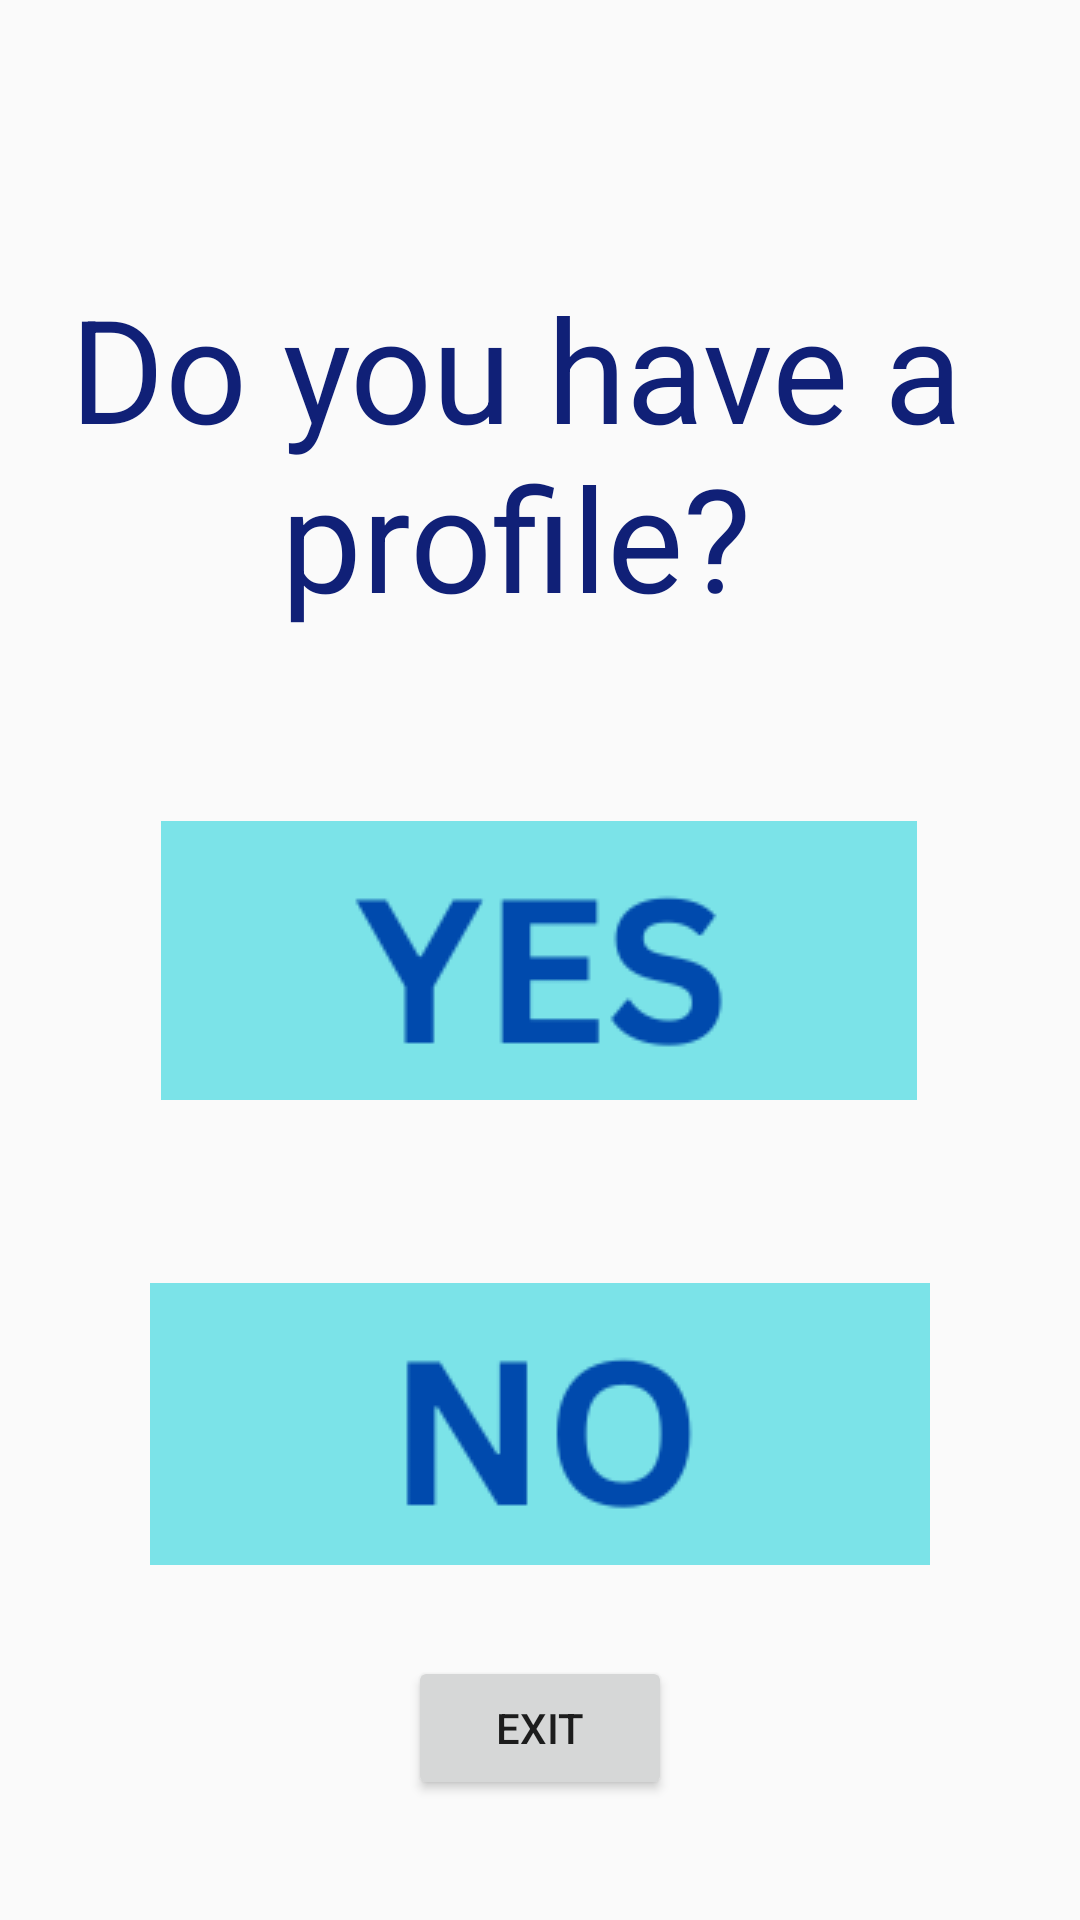

Reconstruct the res/layout file that produces this screen, plus the resources it refers to.
<!-- AndroidManifest.xml: application theme Theme.FastAsLight -->
<!-- res/layout/login_or_signup.xml -->
<?xml version="1.0" encoding="utf-8"?>
<androidx.constraintlayout.widget.ConstraintLayout xmlns:android="http://schemas.android.com/apk/res/android"
    xmlns:app="http://schemas.android.com/apk/res-auto"
    xmlns:tools="http://schemas.android.com/tools"
    android:layout_width="match_parent"
    android:layout_height="match_parent">

    <TextView
        android:id="@+id/question_text"
        android:layout_width="414dp"
        android:layout_height="136dp"
        android:text="@string/do_you_have_a_profile"
        android:textAlignment="center"
        android:textColor="#102077"
        android:textSize="48sp"
        app:layout_constraintBottom_toBottomOf="parent"
        app:layout_constraintEnd_toEndOf="parent"
        app:layout_constraintHorizontal_bias="0.666"
        app:layout_constraintStart_toStartOf="parent"
        app:layout_constraintTop_toTopOf="parent"
        app:layout_constraintVertical_bias="0.179" />

    <ImageButton
        android:id="@+id/goto_login"
        android:layout_width="252dp"
        android:layout_height="93dp"
        app:layout_constraintBottom_toBottomOf="parent"
        app:layout_constraintEnd_toEndOf="parent"
        app:layout_constraintHorizontal_bias="0.496"
        app:layout_constraintStart_toStartOf="parent"
        app:layout_constraintTop_toTopOf="parent"
        app:srcCompat="@drawable/yes_button"
        android:contentDescription="@string/go_to_login_page" />

    <ImageButton
        android:id="@+id/goto_signup"
        android:layout_width="260dp"
        android:layout_height="94dp"
        app:layout_constraintBottom_toBottomOf="parent"
        app:layout_constraintEnd_toEndOf="parent"
        app:layout_constraintStart_toStartOf="parent"
        app:layout_constraintTop_toBottomOf="@+id/goto_login"
        app:layout_constraintVertical_bias="0.341"
        app:srcCompat="@drawable/no_button"
        android:contentDescription="@string/go_to_setup_page" />

    <Button
        android:id="@+id/exitBtn"
        android:layout_width="wrap_content"
        android:layout_height="wrap_content"
        android:layout_marginStart="162dp"
        android:layout_marginTop="45dp"
        android:layout_marginEnd="162dp"
        android:layout_marginBottom="55dp"
        android:text="Exit"
        app:layout_constraintBottom_toBottomOf="parent"
        app:layout_constraintEnd_toEndOf="parent"
        app:layout_constraintStart_toStartOf="parent"
        app:layout_constraintTop_toBottomOf="@+id/goto_signup" />
</androidx.constraintlayout.widget.ConstraintLayout>
<!-- resources referenced by this layout -->
<resources>
  <!-- drawable no_button: png bitmap (drawable-v24, 4215 bytes) -->
  <!-- drawable yes_button: png bitmap (drawable-v24, 4496 bytes) -->
  <string name="do_you_have_a_profile">Do you have a profile?</string>
  <string name="go_to_login_page">Go to login page</string>
  <string name="go_to_setup_page">Go to setup page</string>
  <style name="Theme.FastAsLight" parent="Theme.AppCompat.Light.NoActionBar">
          
          <item name="colorPrimary">@color/purple_500</item>
          <item name="colorPrimaryVariant">@color/purple_700</item>
          <item name="colorOnPrimary">@color/white</item>
          
          <item name="colorSecondary">@color/teal_200</item>
          <item name="colorSecondaryVariant">@color/teal_700</item>
          <item name="colorOnSecondary">@color/black</item>
          
          <item name="android:statusBarColor">?attr/colorPrimaryVariant</item>
          
      </style>
  <color name="purple_500">#FF6200EE</color>
  <color name="purple_700">#FF3700B3</color>
  <color name="white">#FFFFFFFF</color>
  <color name="teal_200">#FF03DAC5</color>
  <color name="teal_700">#FF018786</color>
  <color name="black">#FF000000</color>
</resources>
